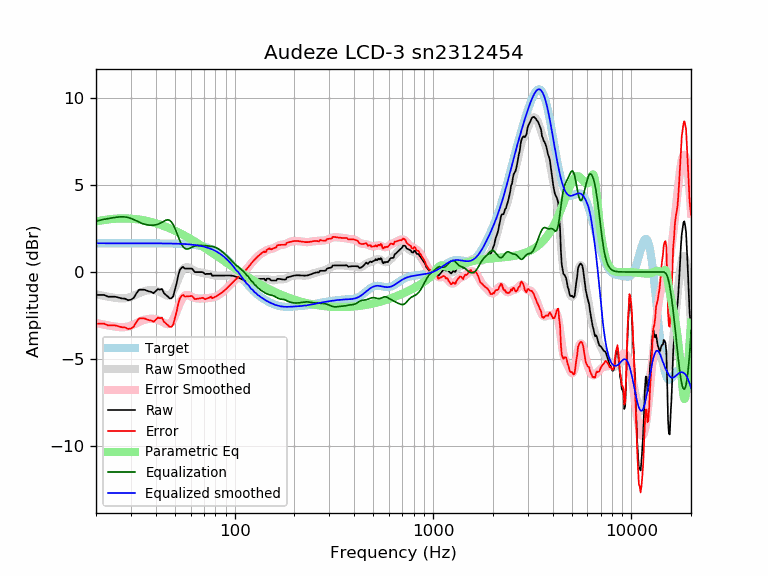

The file beside this chart, header and first rows:
frequency, raw, error, smoothed, error_smoothed, equalization, parametric_eq, equalized_raw, equalized_smoothed, target
20, -1.31, -2.96, -1.27, -2.92, 2.92, 2.89, 1.60, 1.65, 1.65
21, -1.31, -2.96, -1.32, -2.97, 2.97, 2.94, 1.66, 1.65, 1.65
22, -1.31, -2.96, -1.37, -3.02, 3.02, 2.98, 1.71, 1.65, 1.65
23, -1.42, -3.06, -1.41, -3.06, 3.06, 3.01, 1.65, 1.65, 1.65
24, -1.42, -3.06, -1.45, -3.10, 3.10, 3.04, 1.68, 1.65, 1.65
25, -1.42, -3.06, -1.48, -3.13, 3.13, 3.05, 1.71, 1.65, 1.65
26, -1.47, -3.12, -1.51, -3.15, 3.15, 3.07, 1.68, 1.65, 1.65
27, -1.52, -3.16, -1.52, -3.16, 3.16, 3.07, 1.65, 1.65, 1.65
28, -1.53, -3.18, -1.51, -3.16, 3.16, 3.07, 1.63, 1.65, 1.65
29, -1.62, -3.26, -1.48, -3.12, 3.12, 3.07, 1.51, 1.65, 1.65
30, -1.59, -3.24, -1.43, -3.07, 3.07, 3.06, 1.48, 1.65, 1.65
31, -1.48, -3.12, -1.36, -3.00, 3.00, 3.04, 1.53, 1.65, 1.65
32, -1.21, -2.86, -1.28, -2.93, 2.93, 3.03, 1.72, 1.65, 1.65
33, -1.01, -2.66, -1.21, -2.86, 2.86, 3.01, 1.84, 1.65, 1.65
34, -1.01, -2.66, -1.15, -2.79, 2.79, 2.98, 1.78, 1.65, 1.65
35, -1.01, -2.66, -1.10, -2.74, 2.74, 2.96, 1.73, 1.65, 1.65
36, -1.06, -2.71, -1.06, -2.71, 2.71, 2.93, 1.65, 1.65, 1.65
37, -1.11, -2.76, -1.05, -2.69, 2.69, 2.90, 1.58, 1.64, 1.64
38, -1.14, -2.78, -1.04, -2.68, 2.68, 2.87, 1.54, 1.64, 1.64
39, -1.21, -2.86, -1.04, -2.69, 2.69, 2.83, 1.47, 1.64, 1.64
40, -1.09, -2.74, -1.06, -2.70, 2.70, 2.80, 1.61, 1.64, 1.64
41, -0.97, -2.61, -1.10, -2.74, 2.74, 2.76, 1.76, 1.64, 1.64
42, -1.01, -2.65, -1.15, -2.79, 2.79, 2.72, 1.77, 1.64, 1.64
43, -0.97, -2.61, -1.21, -2.85, 2.85, 2.68, 1.88, 1.64, 1.64
44, -1.21, -2.85, -1.28, -2.92, 2.92, 2.64, 1.71, 1.64, 1.64
45, -1.31, -2.95, -1.33, -2.97, 2.97, 2.59, 1.66, 1.64, 1.64
46, -1.40, -3.04, -1.36, -2.99, 2.99, 2.55, 1.59, 1.64, 1.64
47, -1.51, -3.14, -1.33, -2.96, 2.96, 2.51, 1.45, 1.63, 1.63
48, -1.51, -3.14, -1.24, -2.87, 2.87, 2.46, 1.36, 1.63, 1.63
49, -1.39, -3.02, -1.09, -2.72, 2.72, 2.42, 1.32, 1.63, 1.63
50, -1.01, -2.63, -0.88, -2.50, 2.50, 2.37, 1.50, 1.63, 1.63
51, -0.64, -2.26, -0.64, -2.26, 2.26, 2.32, 1.62, 1.62, 1.62
52, -0.17, -1.79, -0.39, -2.01, 2.01, 2.27, 1.84, 1.62, 1.62
53, 0.12, -1.50, -0.16, -1.77, 1.77, 2.23, 1.89, 1.62, 1.62
54, 0.24, -1.37, 0.03, -1.58, 1.58, 2.18, 1.82, 1.61, 1.61
55, 0.29, -1.31, 0.17, -1.44, 1.44, 2.13, 1.73, 1.61, 1.61
56, 0.19, -1.41, 0.25, -1.35, 1.35, 2.08, 1.55, 1.60, 1.60
57, 0.19, -1.40, 0.28, -1.32, 1.32, 2.04, 1.51, 1.60, 1.60
58, 0.19, -1.40, 0.27, -1.32, 1.32, 1.99, 1.52, 1.59, 1.59
59, 0.19, -1.39, 0.23, -1.35, 1.35, 1.94, 1.54, 1.58, 1.58
60, 0.19, -1.38, 0.19, -1.39, 1.39, 1.89, 1.58, 1.58, 1.58
61, 0.19, -1.37, 0.14, -1.43, 1.43, 1.84, 1.62, 1.57, 1.57
62, 0.09, -1.47, 0.10, -1.46, 1.46, 1.79, 1.55, 1.56, 1.56
63, -0.01, -1.56, 0.06, -1.49, 1.49, 1.75, 1.48, 1.55, 1.55
64, -0.01, -1.55, 0.03, -1.51, 1.51, 1.70, 1.50, 1.54, 1.54
65, -0.01, -1.53, 0.01, -1.52, 1.52, 1.65, 1.51, 1.53, 1.53
66, -0.01, -1.52, -0.01, -1.52, 1.52, 1.60, 1.52, 1.51, 1.51
67, -0.01, -1.51, -0.02, -1.52, 1.52, 1.55, 1.52, 1.50, 1.50
68, -0.01, -1.49, -0.04, -1.52, 1.52, 1.51, 1.52, 1.49, 1.49
69, -0.01, -1.48, -0.05, -1.52, 1.52, 1.46, 1.51, 1.47, 1.47
70, -0.06, -1.51, -0.06, -1.52, 1.52, 1.41, 1.46, 1.45, 1.45
71, -0.13, -1.56, -0.07, -1.51, 1.51, 1.37, 1.38, 1.44, 1.44
72, -0.11, -1.52, -0.09, -1.50, 1.50, 1.32, 1.40, 1.42, 1.42
73, -0.11, -1.50, -0.10, -1.50, 1.50, 1.28, 1.39, 1.40, 1.40
74, -0.11, -1.48, -0.12, -1.49, 1.49, 1.23, 1.38, 1.37, 1.37
75, -0.11, -1.46, -0.14, -1.48, 1.48, 1.19, 1.38, 1.35, 1.35
76, -0.09, -1.41, -0.15, -1.48, 1.48, 1.14, 1.39, 1.32, 1.32
77, -0.21, -1.51, -0.17, -1.46, 1.46, 1.10, 1.26, 1.30, 1.30
78, -0.21, -1.48, -0.18, -1.45, 1.45, 1.06, 1.24, 1.27, 1.27
79, -0.21, -1.45, -0.19, -1.43, 1.43, 1.01, 1.22, 1.24, 1.24
... 553 more rows
